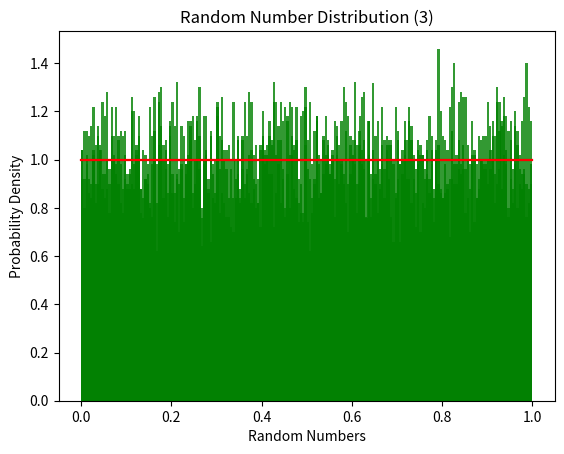

Generate this figure with matplotlib:
import matplotlib.pyplot as plt
import numpy as np
from scipy import stats

bins = 200
params = [
    (5**13, 2**31),
    (7**14, 4**33),
    (10**15, 9**29)
]
n = 10000  
significance_level = 0.95

for i, (a, c) in enumerate(params):
    # Ініціалізація порожнього списку
    z_i = 1
    random_numbers = []

    # Генератор
    for _ in range(n):
        z_i = (a * z_i) % c
        x_i = z_i / c
        random_numbers.append(x_i)

    mean = np.mean(random_numbers)
    std_dev = np.std(random_numbers)
    
    print(f'Mean: {mean:.3f}')
    print(f'Standard Deviation: {std_dev:.3f}')

    # Підрахунок chi^2 
    observed, _ = np.histogram(random_numbers, bins)
    expected = np.full(bins, n / bins)
    chi2, p = stats.chisquare(observed, f_exp=expected)
    degrees_of_freedom = len(observed) - 1 - 1 - 1
    critical_chi2 = stats.chi2.ppf(significance_level, degrees_of_freedom) 

    print(f'Chi^2 Statistic: {chi2:.3f}')
    print(f'Critical Chi^2 Value ({significance_level}): {critical_chi2:.3f}')
    print(f'-----------------------------------')

    # Побудова гістограми
    plt.hist(random_numbers, bins, density=True, alpha=0.8, color='g', label=f'Random Numbers ({i+1})')
    plt.xlabel('Random Number')
    plt.ylabel('Frequency')
    plt.title(f'Random Number Distribution ({i+1})')

    # Побудуйте щільність розподілу для рівномірного розподілу на інтервалі (0, 1)
    x = np.linspace(0, 1, 100)
    plt.plot(x, np.ones_like(x), 'r', label='Uniform PDF (0-1)')
    plt.xlabel('Random Numbers')
    plt.ylabel('Probability Density')
    
    plt.show()
